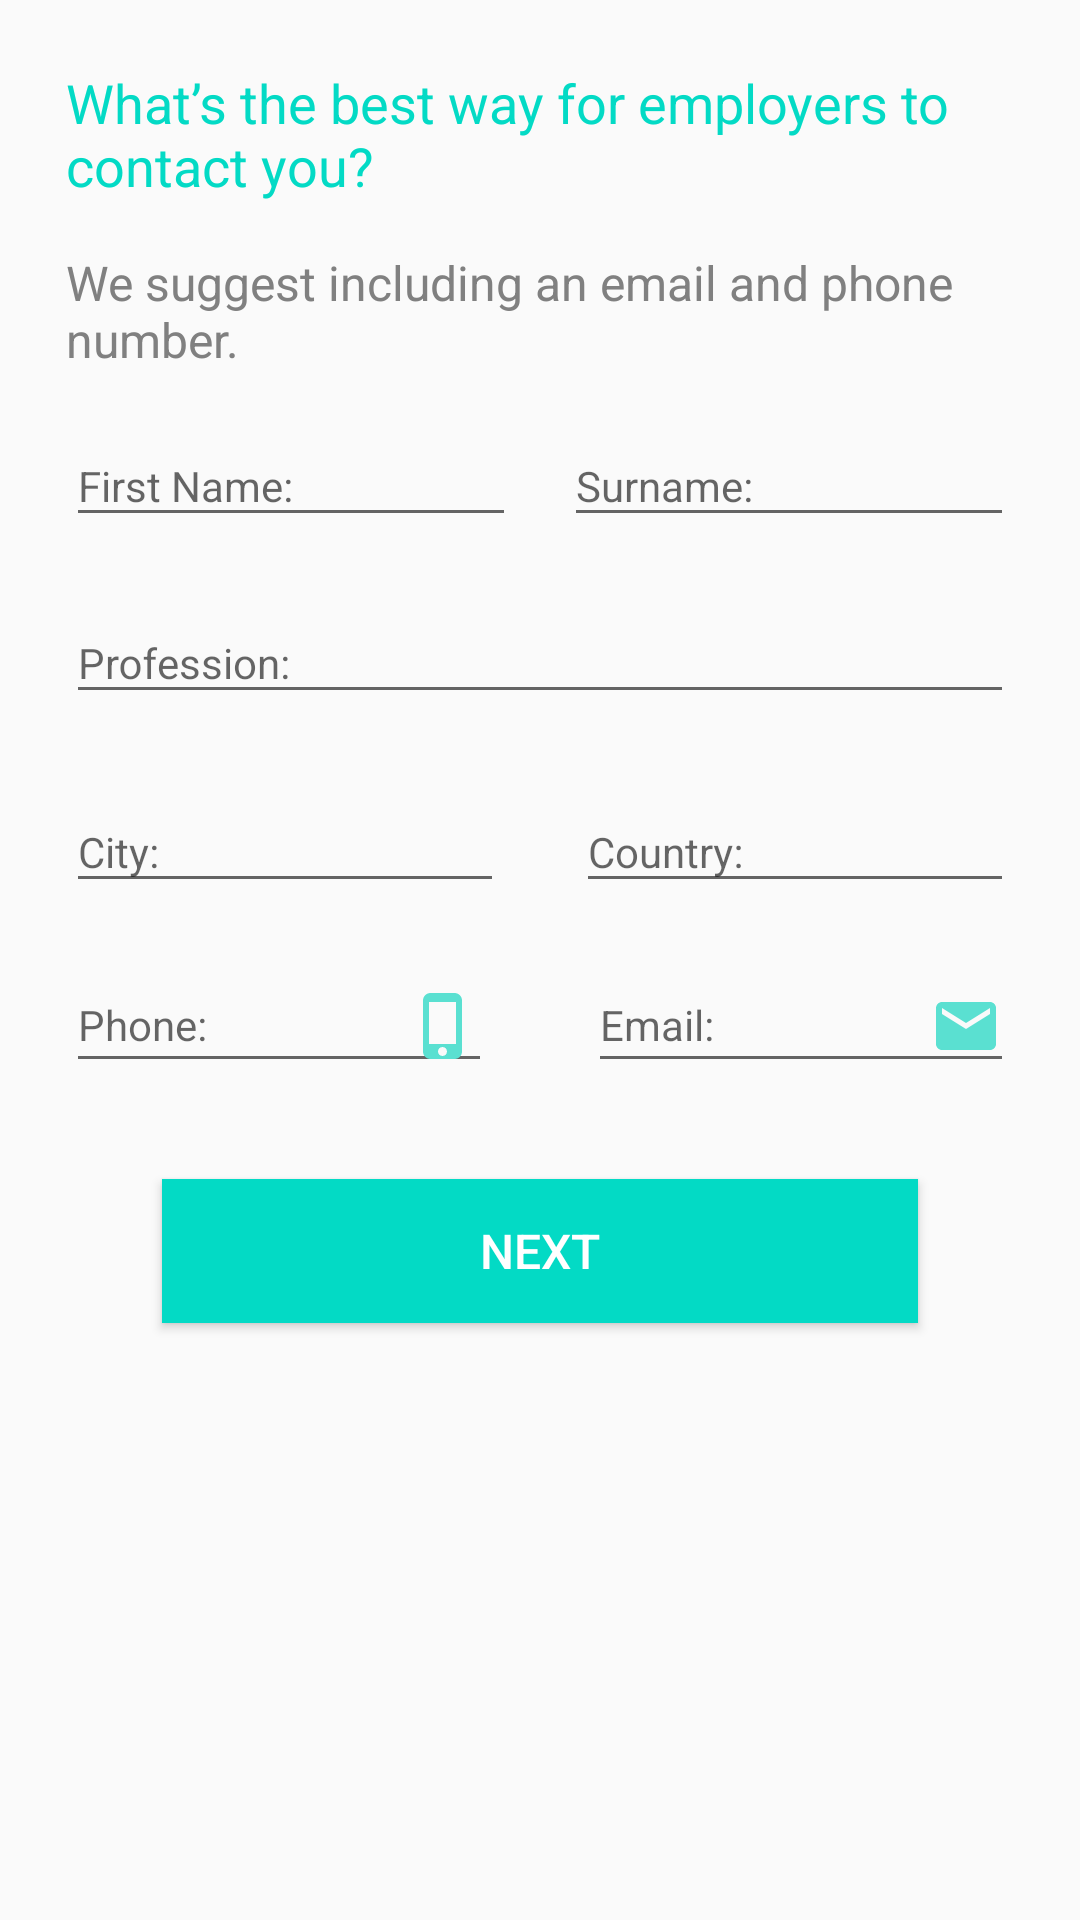

Android layout source for this screen:
<!-- AndroidManifest.xml: application theme Theme.Resume_Builder -->
<!-- res/layout/fragment_heading.xml -->
<?xml version="1.0" encoding="utf-8"?>
<layout
    xmlns:android="http://schemas.android.com/apk/res/android"
    xmlns:tools="http://schemas.android.com/tools"
    xmlns:app="http://schemas.android.com/apk/res-auto"
    >

<androidx.constraintlayout.widget.ConstraintLayout
    android:layout_width="match_parent"
    android:layout_height="match_parent"
    android:id="@+id/heading"

    tools:context=".home.fragments.HeadingFragment">

    <androidx.core.widget.NestedScrollView
        android:layout_width="match_parent"
        android:layout_height="match_parent"
        android:fillViewport="true"
        app:layout_constraintBottom_toBottomOf="parent"
        app:layout_constraintEnd_toEndOf="parent"
        app:layout_constraintStart_toStartOf="parent"
        app:layout_constraintTop_toTopOf="parent">

        <androidx.constraintlayout.widget.ConstraintLayout
            android:layout_width="match_parent"
            android:layout_height="match_parent">

            <TextView
                android:id="@+id/headingtext"
                android:layout_width="match_parent"
                android:layout_height="wrap_content"
                android:layout_margin="22dp"
                android:layout_marginTop="150dp"
                android:text="What’s the best way for employers to contact you?"
                android:textColor="@color/teal_200"
                android:textSize="18dp"
                app:layout_constraintEnd_toEndOf="parent"
                app:layout_constraintStart_toStartOf="parent"
                app:layout_constraintTop_toTopOf="parent"></TextView>

            <TextView
                android:id="@+id/textView"
                android:layout_width="0dp"
                android:layout_height="wrap_content"
                android:layout_marginTop="16dp"
                android:text="We suggest including an email and phone number."
                android:textColor="@color/dark_grey"
                android:textSize="16dp"
                app:layout_constraintEnd_toEndOf="@+id/headingtext"
                app:layout_constraintStart_toStartOf="@+id/headingtext"
                app:layout_constraintTop_toBottomOf="@+id/headingtext"></TextView>

            <com.google.android.material.textfield.TextInputLayout
                android:id="@+id/textInputLayout"
                android:layout_width="0dp"
                android:layout_height="wrap_content"
                android:layout_marginTop="8dp"
                android:layout_marginEnd="8dp"
                app:layout_constraintEnd_toStartOf="@+id/textInputLayout2"
                app:layout_constraintStart_toStartOf="@+id/headingtext"
                app:layout_constraintTop_toBottomOf="@+id/textView">

                <com.google.android.material.textfield.TextInputEditText
                    android:id="@+id/firstname"
                    android:layout_width="match_parent"
                    android:layout_height="wrap_content"
                    android:hint="First Name:"
                    android:inputType="text"
                    android:textSize="14sp" />
            </com.google.android.material.textfield.TextInputLayout>

            <com.google.android.material.textfield.TextInputLayout
                android:id="@+id/textInputLayout2"
                android:layout_width="0dp"
                android:layout_height="wrap_content"
                android:layout_marginStart="8dp"
                app:layout_constraintBottom_toBottomOf="@+id/textInputLayout"
                app:layout_constraintEnd_toEndOf="@+id/headingtext"
                app:layout_constraintStart_toEndOf="@+id/textInputLayout"
                app:layout_constraintTop_toTopOf="@+id/textInputLayout">

                <com.google.android.material.textfield.TextInputEditText
                    android:id="@+id/name2"
                    android:layout_width="match_parent"
                    android:layout_height="wrap_content"
                    android:hint="Surname:"
                    android:inputType="text"
                    android:textSize="14sp" />
            </com.google.android.material.textfield.TextInputLayout>

            <com.google.android.material.textfield.TextInputLayout
                android:id="@+id/constraint"
                android:layout_width="0dp"
                android:layout_height="wrap_content"
                android:layout_marginTop="12dp"
                app:layout_constraintEnd_toEndOf="@+id/textInputLayout2"
                app:layout_constraintStart_toStartOf="@+id/textInputLayout"
                app:layout_constraintTop_toBottomOf="@+id/textInputLayout">

                <com.google.android.material.textfield.TextInputEditText
                    android:id="@+id/profession1"
                    android:layout_width="match_parent"
                    android:layout_height="wrap_content"
                    android:hint="Profession:"
                    android:inputType="text"
                    android:textSize="14sp" />
            </com.google.android.material.textfield.TextInputLayout>

            <com.google.android.material.textfield.TextInputLayout
                android:id="@+id/textInputLayout3"
                android:layout_width="0dp"
                android:layout_height="wrap_content"
                android:layout_marginTop="16dp"
                android:layout_marginEnd="8dp"
                app:layout_constraintEnd_toStartOf="@+id/textInputLayout4"
                app:layout_constraintStart_toStartOf="@+id/constraint"
                app:layout_constraintTop_toBottomOf="@+id/constraint">

                <com.google.android.material.textfield.TextInputEditText
                    android:id="@+id/city1"
                    android:layout_width="match_parent"
                    android:layout_height="wrap_content"
                    android:hint="City:"
                    android:inputType="text"
                    android:textSize="14sp" />
            </com.google.android.material.textfield.TextInputLayout>

            <com.google.android.material.textfield.TextInputLayout
                android:id="@+id/textInputLayout4"
                android:layout_width="0dp"
                android:layout_height="wrap_content"
                android:layout_marginStart="16dp"
                app:layout_constraintBottom_toBottomOf="@+id/textInputLayout3"
                app:layout_constraintEnd_toEndOf="@+id/constraint"
                app:layout_constraintStart_toEndOf="@+id/textInputLayout3"
                app:layout_constraintTop_toTopOf="@+id/textInputLayout3">

                <com.google.android.material.textfield.TextInputEditText
                    android:id="@+id/country1"
                    android:layout_width="match_parent"
                    android:layout_height="wrap_content"
                    android:hint="Country:"
                    android:inputType="text"
                    android:textSize="14sp" />
            </com.google.android.material.textfield.TextInputLayout>

            <com.google.android.material.textfield.TextInputLayout
                android:id="@+id/textInputLayout5"
                android:layout_width="180dp"
                android:layout_height="wrap_content"
                android:layout_marginStart="16dp"
                android:visibility="gone"
                app:layout_constraintBottom_toBottomOf="@+id/textInputLayout4"
                app:layout_constraintStart_toEndOf="@+id/textInputLayout4"
                app:layout_constraintTop_toTopOf="@+id/textInputLayout4">

                <com.google.android.material.textfield.TextInputEditText
                    android:id="@+id/postalcode1"
                    android:layout_width="match_parent"
                    android:layout_height="wrap_content"
                    android:hint="Postal Code:"
                    android:textSize="14sp" />
            </com.google.android.material.textfield.TextInputLayout>

            <com.google.android.material.textfield.TextInputLayout
                android:id="@+id/textInputLayout6"
                android:layout_width="0dp"
                android:layout_height="wrap_content"
                android:layout_marginTop="8dp"
                android:layout_marginEnd="8dp"
                app:layout_constraintEnd_toStartOf="@+id/textInputLayout7"
                app:layout_constraintStart_toStartOf="@+id/textInputLayout3"
                app:layout_constraintTop_toBottomOf="@+id/textInputLayout3">

                <com.google.android.material.textfield.TextInputEditText
                    android:id="@+id/phone1"
                    android:layout_width="match_parent"
                    android:layout_height="wrap_content"
                    android:hint="Phone:"
                    android:drawableRight="@drawable/ic_baseline_phone_iphone_24"
                    android:inputType="phone"
                    android:textSize="14sp" />
            </com.google.android.material.textfield.TextInputLayout>

            <com.google.android.material.textfield.TextInputLayout
                android:id="@+id/textInputLayout7"
                android:layout_width="0dp"
                android:layout_height="wrap_content"
                android:layout_marginStart="24dp"
                app:layout_constraintEnd_toEndOf="@+id/textInputLayout4"
                app:layout_constraintStart_toEndOf="@+id/textInputLayout6"
                app:layout_constraintTop_toTopOf="@+id/textInputLayout6">

                <com.google.android.material.textfield.TextInputEditText
                    android:id="@+id/emailid"
                    android:layout_width="match_parent"
                    android:layout_height="wrap_content"
                    android:hint="Email:"
                    android:drawablePadding="5dp"
                    android:drawableRight="@drawable/ic_baseline_email_24"
                    android:inputType="textEmailSubject"
                    android:textSize="14sp" />
            </com.google.android.material.textfield.TextInputLayout>

            <Button
                android:id="@+id/button1"
                android:layout_width="0dp"
                android:layout_height="wrap_content"
                android:layout_margin="32dp"
                android:layout_marginTop="28dp"
                android:background="@color/teal_200"
                android:gravity="center
"
                android:text="Next"
                android:textSize="16sp"
                android:textColor="@color/white"
                app:layout_constraintEnd_toEndOf="@+id/textInputLayout7"
                app:layout_constraintStart_toStartOf="@+id/textInputLayout6"
                app:layout_constraintTop_toBottomOf="@+id/textInputLayout6"></Button>
        </androidx.constraintlayout.widget.ConstraintLayout>

    </androidx.core.widget.NestedScrollView>

</androidx.constraintlayout.widget.ConstraintLayout>

</layout>
<!-- resources referenced by this layout -->
<resources>
  <color name="dark_grey">#808080</color>
  <color name="teal_200">#FF03DAC5</color>
  <color name="white">#FFFFFFFF</color>
  <!-- drawable ic_baseline_email_24 (drawable) -->
  <vector android:height="24dp" android:tint="#5AE0D1"
      android:viewportHeight="24" android:viewportWidth="24"
      android:width="24dp" xmlns:android="http://schemas.android.com/apk/res/android">
      <path android:fillColor="@android:color/white" android:pathData="M20,4L4,4c-1.1,0 -1.99,0.9 -1.99,2L2,18c0,1.1 0.9,2 2,2h16c1.1,0 2,-0.9 2,-2L22,6c0,-1.1 -0.9,-2 -2,-2zM20,8l-8,5 -8,-5L4,6l8,5 8,-5v2z"/>
  </vector>
  <!-- drawable ic_baseline_phone_iphone_24 (drawable) -->
  <vector android:height="24dp" android:tint="#5AE0D1"
      android:viewportHeight="24" android:viewportWidth="24"
      android:width="24dp" xmlns:android="http://schemas.android.com/apk/res/android">
      <path android:fillColor="@android:color/white" android:pathData="M15.5,1h-8C6.12,1 5,2.12 5,3.5v17C5,21.88 6.12,23 7.5,23h8c1.38,0 2.5,-1.12 2.5,-2.5v-17C18,2.12 16.88,1 15.5,1zM11.5,22c-0.83,0 -1.5,-0.67 -1.5,-1.5s0.67,-1.5 1.5,-1.5 1.5,0.67 1.5,1.5 -0.67,1.5 -1.5,1.5zM16,18L7,18L7,4h9v14z"/>
  </vector>
  <style name="Theme.Resume_Builder" parent="Theme.AppCompat.Light.NoActionBar">
          
          <item name="colorPrimary">@color/purple_500</item>
          <item name="colorPrimaryVariant">@color/purple_700</item>
          <item name="colorOnPrimary">@color/white</item>
          
          <item name="colorSecondary">@color/teal_200</item>
          <item name="colorSecondaryVariant">@color/teal_700</item>
          <item name="colorOnSecondary">@color/black</item>
          <item name="selectableItemBackground">@drawable/abc_item_background_holo_dark</item>
          
          <item name="android:statusBarColor" tools:targetApi="l">@color/actionbar</item>
          
      </style>
  <color name="purple_500">#FF6200EE</color>
  <color name="purple_700">#FF3700B3</color>
  <color name="teal_700">#FF018786</color>
  <color name="black">#FF000000</color>
  <color name="actionbar">#8BF7F2</color>
</resources>
